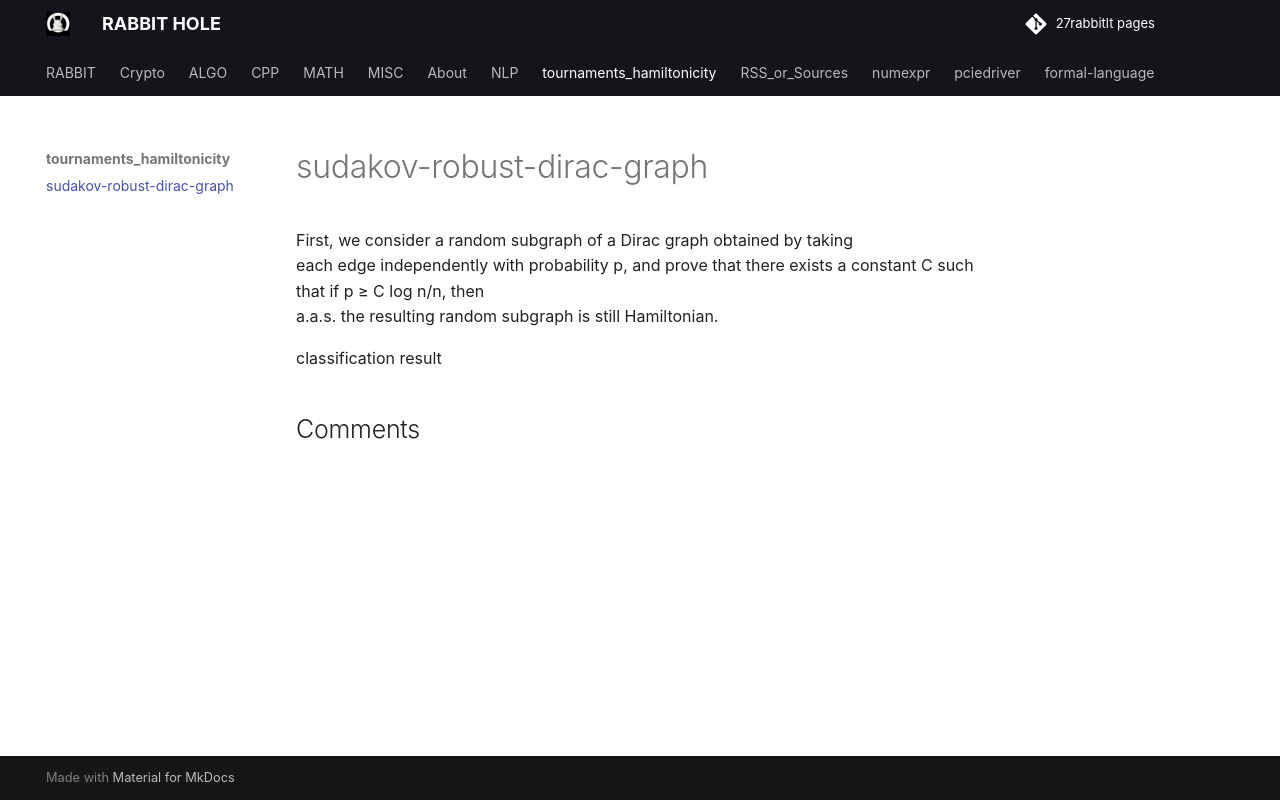

repository: 27rabbitlt/27rabbitlt.github.io · page: posts/tournaments_hamiltonicity/sudakov-robust-dirac-graph/index.html · generator: mkdocs

First, we consider a random subgraph of a Dirac graph obtained by taking
each edge independently with probability p, and prove that there exists a constant C such that if p ≥ C log n/n, then
a.a.s. the resulting random subgraph is still Hamiltonian.

classification result
